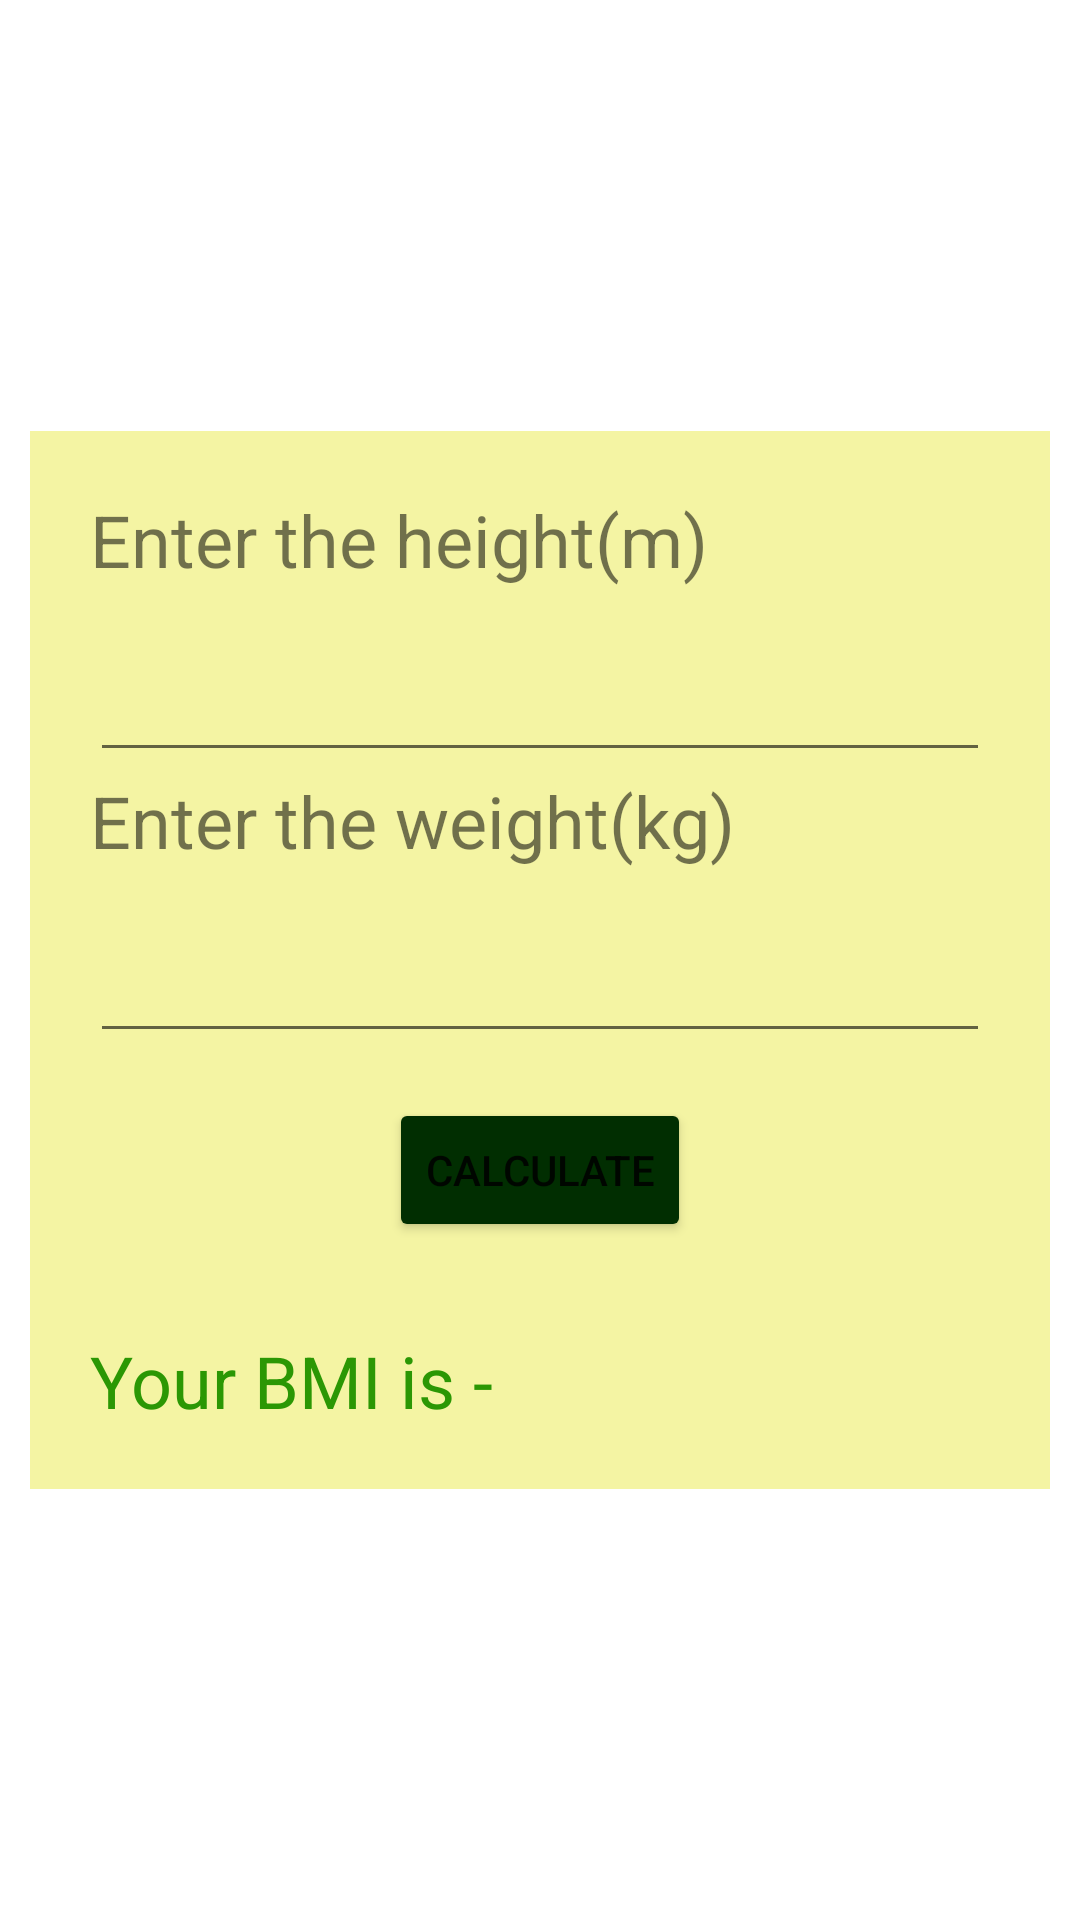

Here is an Android app screen rendered from its layout file. Give the layout XML and the strings, colors and styles it references.
<!-- AndroidManifest.xml: application theme Theme.CSD68Appone -->
<!-- res/layout/activity_health.xml -->
<?xml version="1.0" encoding="utf-8"?>
<FrameLayout xmlns:android="http://schemas.android.com/apk/res/android"
    xmlns:tools="http://schemas.android.com/tools"
    android:layout_width="match_parent"
    android:layout_height="match_parent"
    tools:context=".view.HealthActivity">

    <LinearLayout
        android:layout_width="wrap_content"
        android:layout_height="wrap_content"
        android:orientation="vertical"
        android:background="#F4F4A3"
        android:layout_gravity="center"
        android:padding="20dp">

        <TextView
            android:layout_width="wrap_content"
            android:layout_height="wrap_content"
            android:text="Enter the height(m)"
            android:textSize="24sp"/>
        <EditText
            android:id="@+id/etHeight"
            android:layout_width="300dp"
            android:layout_height="wrap_content"
            android:layout_marginTop="20dp"/>
        <TextView
            android:layout_width="wrap_content"
            android:layout_height="wrap_content"
            android:text="Enter the weight(kg)"
            android:textSize="24sp"/>
        <EditText
            android:id="@+id/etWeight"
            android:layout_width="300dp"
            android:layout_height="wrap_content"
            android:layout_marginTop="20dp"/>

        <Button
            android:id="@+id/btnCalculate"
            android:layout_width="wrap_content"
            android:layout_height="wrap_content"
            android:text="Calculate"
            android:layout_marginTop="15dp"
            android:backgroundTint="#012E01"
            android:layout_gravity="center_horizontal"/>

        <TextView
            android:id="@+id/tvBmiValue"
            android:layout_width="wrap_content"
            android:layout_height="wrap_content"
            android:text="Your BMI is - "
            android:textSize="24sp"
            android:layout_marginTop="30dp"
            android:textColor="#2B9704"/>

    </LinearLayout>




</FrameLayout>
<!-- resources referenced by this layout -->
<resources>
  <style name="Theme.CSD68Appone" parent="Theme.MaterialComponents.DayNight.DarkActionBar">
          
          <item name="colorPrimary">@color/purple_500</item>
          <item name="colorPrimaryVariant">@color/purple_700</item>
          <item name="colorOnPrimary">@color/white</item>
          
          <item name="colorSecondary">@color/teal_200</item>
          <item name="colorSecondaryVariant">@color/teal_700</item>
          <item name="colorOnSecondary">@color/black</item>
          
          <item name="android:statusBarColor" tools:targetApi="l">?attr/colorPrimaryVariant</item>
          
      </style>
  <!-- not gathered from this repository: default colours our renderer supplied (Android Studio template values) -->
  <color name="purple_500">#FF6200EE</color>
  <color name="purple_700">#FF3700B3</color>
  <color name="teal_200">#FF03DAC5</color>
  <color name="teal_700">#FF018786</color>
  <color name="black">#FF000000</color>
  <color name="white">#FFFFFFFF</color>
</resources>
